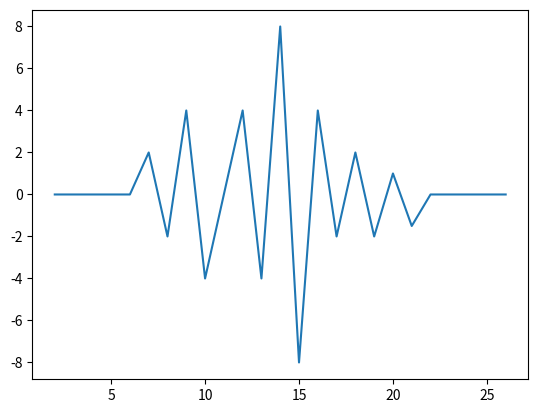

Write the Python code that produced this figure.
my_age=[2,3,4,5,6,7,8,9,10,12,13,14,15,16,17,18,19,20,21,22,23,24,25,26]
no_of_crushes=[0,0,0,0,0,2,-2,4,-4,4,-4,8,-8,4,-2,2,-2,1,-1.5,0,0,0,0,0]
from matplotlib import pyplot

pyplot.plot(my_age,no_of_crushes)
pyplot.show()
